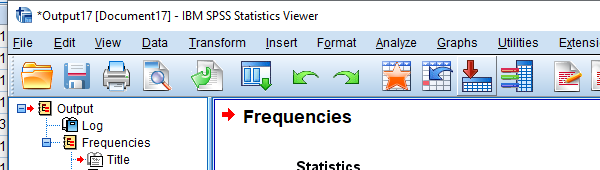
Task: A project process to automate data visualization with SPSS v. 26
Workflow: Close_Output_Result_Window

Step 1 [try]: Close Window Output Result on the element (stats.exe)

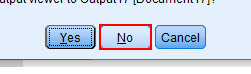
Step 2: click on the push button 'No' in window 'IBM SPSS Statistics 26' (stats.exe)
